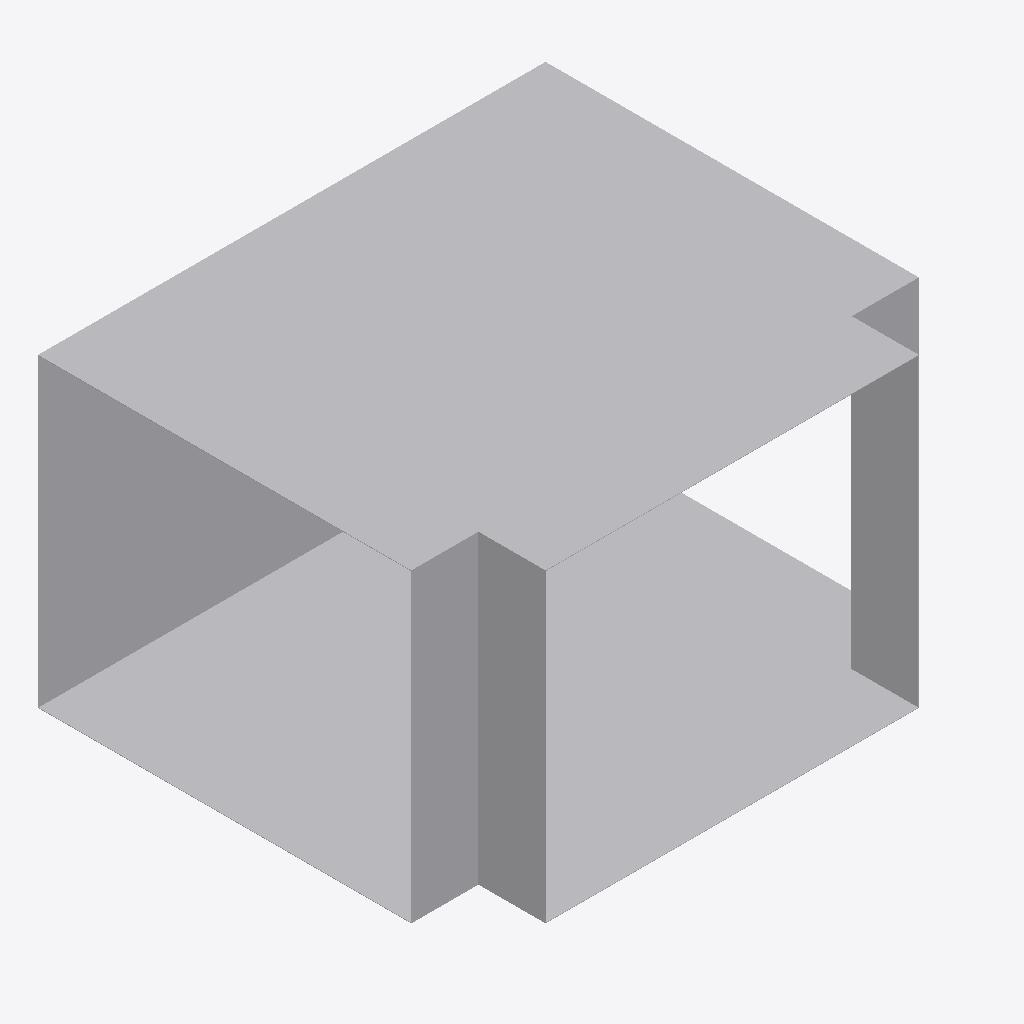
Isometric view of an IFC building model (IFC-SPF (STEP), schema IFC4, length unit metre), seen from the south-west, elements coloured by IFC class: 1 other element (light grey).
Extent 0.750 m × 0.651 m × 0.452 m (x, y, z). Elements (1): 1 IfcDuctFitting.

HEADER;
FILE_DESCRIPTION(('ViewDefinition[DesignTransferView]'),'2;1');
FILE_NAME('/dev/null','2026-11-13T17:24:23+08:00',(''),(''),'IfcOpenShell 0.8.5','IfcOpenShell 0.8.5','Nobody');
FILE_SCHEMA(('IFC4'));
ENDSEC;
DATA;
#1=IFCPROJECT('0Exfe2XyXBdvWOJg4ZahEH',$,'Declared ideal rectangular tee',$,$,$,$,(#8),#3);
#10=IFCDUCTFITTING('2qcqvYPk5G8vc$41LcIAkK',$,'RECTANGULAR-TEE',$,$,#46,#41,$,.JUNCTION.);
ENDSEC;
